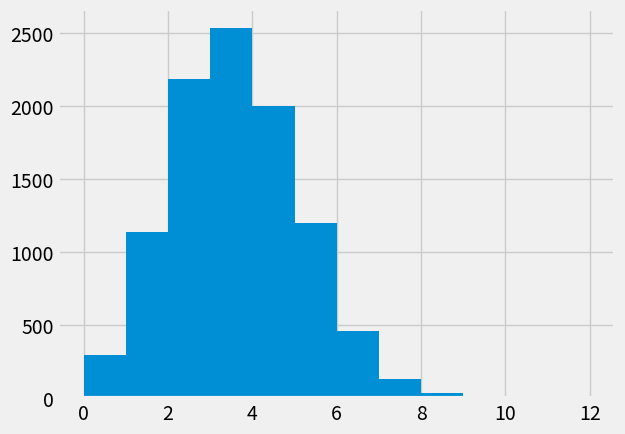

Write the Python code that produced this figure.
# Import the array library
import numpy as np

# Make 12 random integers from 0 through 99
randoms = np.random.randint(0, 100, size=12)
# Say values < 26 correspond to black jurors.
# 26 of the numbers 0 through 99 are less than 26 (so 26% or p=0.26).
black_yn = randoms < 26
# We now have True for Black jurors and False otherwise.
# Count the number of Trues
np.count_nonzero(black_yn)

# Make an array of 10 zeros, to store the results.
counts = np.zeros(10)

randoms = np.random.randint(0, 100, size=100)
black_yn = randoms < 26
count = np.count_nonzero(black_yn)
counts[0] = count
counts

# Make a new counts array of zeros to store the results.
counts = np.zeros(10)
for i in np.arange(10):
    # This code is the same as the cell above, but indented,
    # so we run it all, for each time through the for loop.
    randoms = np.random.randint(0, 100, size=12)
    black_yn = randoms < 26
    count = np.count_nonzero(black_yn)
    # Store the result at position i
    counts[i] = count
counts

# Make a new counts array of zeros to store the results.
counts = np.zeros(10000)
for i in np.arange(10000):
    # This code is the same as the cell above, but indented,
    # so we run it all, for each time through the for loop.
    randoms = np.random.randint(0, 100, size=12)
    black_yn = randoms < 26
    count = np.count_nonzero(black_yn)
    # Store the result at position i
    counts[i] = count
counts

len(counts)

# Please don't worry about this bit of code for now.
# It sets up plotting in the notebook.
import matplotlib.pyplot as plt
%matplotlib inline
# Fancy plots
plt.style.use('fivethirtyeight')

# Do the histogram of our 10000 estimates.
plt.hist(counts, bins=np.arange(13))

counts_of_0 = counts == 0
n_zeros = np.count_nonzero(counts_of_0)
n_zeros

p = n_zeros / 10000
p

p

p